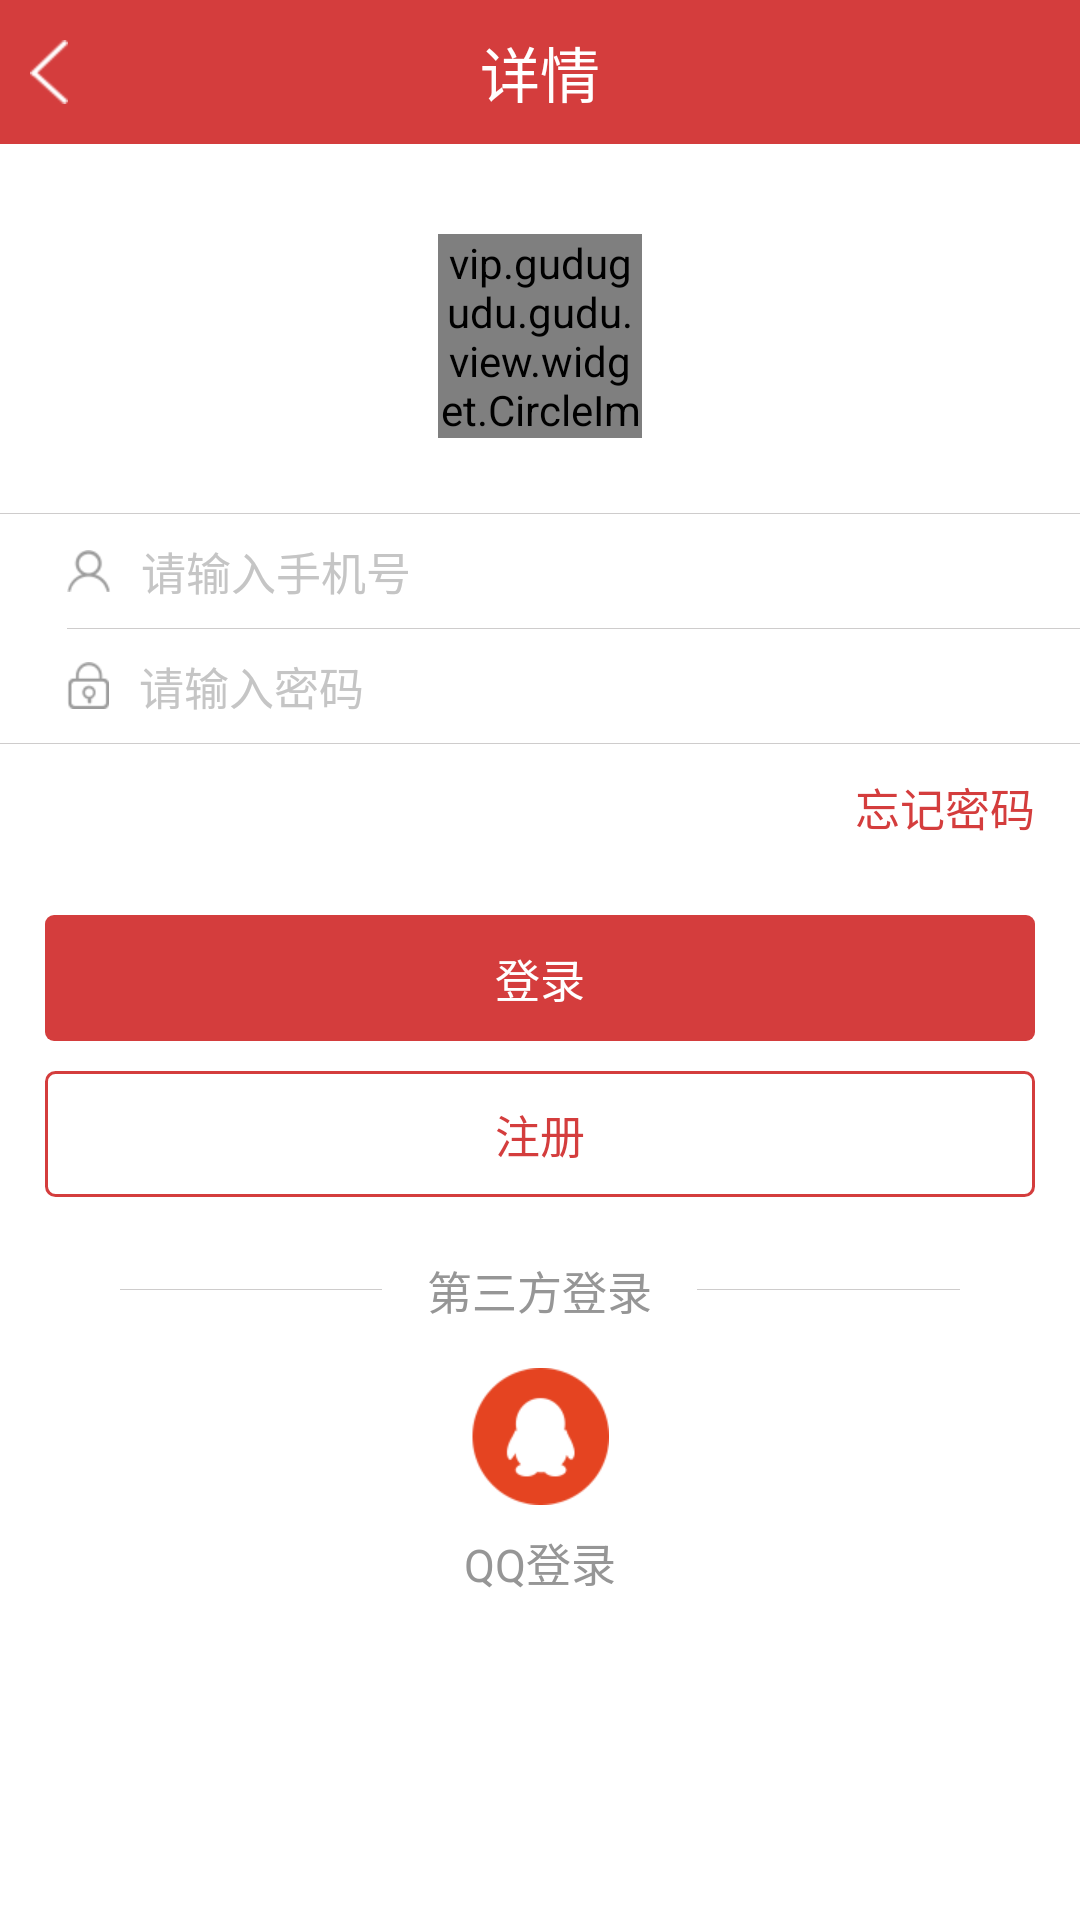

Android layout source for this screen:
<!-- AndroidManifest.xml: application theme AppTheme -->
<!-- res/layout/activity_login.xml -->
<?xml version="1.0" encoding="utf-8"?>
<LinearLayout xmlns:android="http://schemas.android.com/apk/res/android"
    android:orientation="vertical"
    android:layout_width="match_parent"
    android:background="@color/white"
    android:layout_height="match_parent">

    <include
        android:id="@+id/login_title"
        layout="@layout/activity_title"/>

    <ScrollView
        android:layout_width="match_parent"
        android:layout_height="match_parent"
        android:fillViewport="true"
        android:scrollbars="none"
        android:layout_alignParentBottom="true"
        android:layout_alignParentLeft="true"
        android:layout_alignParentStart="true">
        <LinearLayout
            android:layout_width="match_parent"
            android:layout_height="match_parent"
            android:gravity="center_horizontal"
            android:orientation="vertical">

            <vip.gudugudu.gudu.view.widget.CircleImageView
                android:layout_width="68dp"
                android:layout_marginTop="30dp"
                android:src="@mipmap/img_default_avatar"
                android:layout_height="68dp" />

            <ImageView
                android:layout_width="match_parent"
                android:layout_height="1px"
                android:layout_marginTop="25dp"
                android:background="@color/division"/>

            <LinearLayout
                android:layout_width="match_parent"
                android:layout_height="wrap_content"
                android:layout_marginLeft="15dp"
                android:orientation="horizontal"
                android:gravity="center_vertical">

                <ImageView
                    android:layout_width="wrap_content"
                    android:layout_height="wrap_content"
                    android:src="@mipmap/login_name"/>

                <EditText
                    android:id="@+id/login_name"
                    android:layout_width="match_parent"
                    android:layout_height="wrap_content"
                    android:layout_marginLeft="10dp"
                    android:paddingTop="8dp"
                    android:paddingBottom="8dp"
                    android:hint="请输入手机号"
                    android:background="@color/white"
                    android:inputType="phone"
                    android:textSize="@dimen/second_font"
                    android:textColor="@color/bom_text_normal"
                    android:textColorHint="@color/text_hint"/>
            </LinearLayout>

            <ImageView
                android:layout_width="match_parent"
                android:layout_height="1px"
                android:background="@color/division"
                android:layout_marginLeft="15dp"/>


            <LinearLayout
                android:layout_width="match_parent"
                android:layout_height="wrap_content"
                android:layout_marginLeft="15dp"
                android:orientation="horizontal"
                android:gravity="center_vertical">

                <ImageView
                    android:layout_width="wrap_content"
                    android:layout_height="wrap_content"
                    android:src="@mipmap/login_pwd"/>

                <EditText
                    android:id="@+id/login_pwd"
                    android:layout_width="match_parent"
                    android:layout_height="wrap_content"
                    android:layout_marginLeft="10dp"
                    android:paddingTop="8dp"
                    android:paddingBottom="8dp"
                    android:hint="请输入密码"
                    android:background="@color/white"
                    android:inputType="textPassword"
                    android:textSize="@dimen/second_font"
                    android:textColor="@color/bom_text_normal"
                    android:textColorHint="@color/text_hint"/>
            </LinearLayout>

            <ImageView
                android:layout_width="match_parent"
                android:layout_height="1px"
                android:background="@color/division"/>

            <LinearLayout
                android:layout_width="match_parent"
                android:layout_height="wrap_content"
                android:paddingLeft="15dp"
                android:paddingRight="15dp"
                android:gravity="right"
                >
                <TextView
                    android:id="@+id/login_forget"
                    android:layout_width="wrap_content"
                    android:layout_height="wrap_content"
                    android:textColor="@color/red_btn"
                    android:clickable="true"
                    android:paddingTop="10dp"
                    android:textSize="@dimen/second_font"
                    android:text="忘记密码"/>

            </LinearLayout>


            <TextView
                android:id="@+id/login_login"
                android:layout_width="match_parent"
                android:layout_marginLeft="15dp"
                android:layout_marginRight="15dp"
                android:layout_marginTop="25dp"
                android:textColor="@color/white"
                android:textSize="@dimen/second_font"
                android:text="登录"
                android:clickable="true"
                android:paddingTop="10dp"
                android:paddingBottom="10dp"
                android:background="@drawable/red_btn"
                android:gravity="center"
                android:layout_height="wrap_content" />

            <TextView
                android:id="@+id/login_register"
                android:layout_width="match_parent"
                android:layout_marginLeft="15dp"
                android:layout_marginRight="15dp"
                android:layout_marginTop="10dp"
                android:textColor="@color/head_bg"
                android:textSize="@dimen/second_font"
                android:clickable="true"
                android:text="注册"
                android:paddingTop="10dp"
                android:paddingBottom="10dp"
                android:background="@drawable/white_btn"
                android:gravity="center"
                android:layout_height="wrap_content" />

            <LinearLayout
                android:layout_width="match_parent"
                android:layout_height="wrap_content"
                android:layout_marginLeft="40dp"
                android:layout_marginRight="40dp"
                android:layout_marginTop="20dp"
                android:gravity="center">

                <ImageView
                    android:layout_width="0dp"
                    android:layout_height="1px"
                    android:layout_weight="1"
                    android:background="@color/division"/>

                <TextView
                    android:layout_width="wrap_content"
                    android:layout_height="wrap_content"
                    android:textColor="#969696"
                    android:layout_marginLeft="15dp"
                    android:layout_marginRight="15dp"
                    android:textSize="@dimen/second_font"
                    android:text="第三方登录"/>


                <ImageView
                    android:layout_width="0dp"
                    android:layout_height="1px"
                    android:layout_weight="1"
                    android:background="@color/division"/>
            </LinearLayout>

            <LinearLayout
                android:layout_width="match_parent"
                android:layout_height="wrap_content"
                android:layout_marginTop="15dp"
                android:layout_marginBottom="15dp"
                android:gravity="center"
                >
                <TextView
                    android:layout_width="wrap_content"
                    android:layout_height="wrap_content"
                    android:textColor="#969696"
                    android:textSize="@dimen/second_font"
                    android:text="微信登录"
                    android:visibility="gone"
                    android:drawablePadding="8dp"
                    android:layout_marginLeft="20dp"
                    android:layout_marginRight="20dp"
                    android:drawableTop="@mipmap/weixin"/>

                <TextView
                    android:id="@+id/login_qq"
                    android:layout_width="wrap_content"
                    android:layout_height="wrap_content"
                    android:textColor="#969696"
                    android:textSize="@dimen/second_font"
                    android:text="QQ登录"
                    android:clickable="true"
                    android:drawablePadding="8dp"
                    android:layout_marginLeft="20dp"
                    android:layout_marginRight="20dp"
                    android:drawableTop="@mipmap/qq"/>
            </LinearLayout>

        </LinearLayout>

    </ScrollView>


</LinearLayout>
<!-- res/layout/activity_title.xml (included above) -->
<?xml version="1.0" encoding="utf-8"?>
<RelativeLayout xmlns:android="http://schemas.android.com/apk/res/android"
    android:orientation="vertical"
    android:layout_width="match_parent"
    android:layout_height="48dp"
    android:background="@color/head_bg">


    <ImageView
        android:id="@+id/title_back"
        android:layout_width="wrap_content"
        android:layout_height="match_parent"
        android:src="@drawable/go_btn"
        android:paddingLeft="10dp"
        android:clickable="true"
        android:paddingRight="10dp"/>

    <TextView
        android:id="@+id/title_title"
        android:layout_width="wrap_content"
        android:layout_height="wrap_content"
        android:layout_centerInParent="true"
        android:textColor="@color/white"
        android:textSize="@dimen/title_font"
        android:text="详情"/>


    <TextView
        android:id="@+id/title_send"
        android:layout_width="wrap_content"
        android:layout_height="wrap_content"
        android:layout_centerVertical="true"
        android:paddingLeft="10dp"
        android:clickable="true"
        android:visibility="gone"
        android:paddingRight="10dp"
        android:textSize="@dimen/second_font"
        android:text="发送"
        android:textColor="@color/title_rig_btn"
        android:layout_alignParentRight="true"/>



</RelativeLayout>
<!-- resources referenced by this layout -->
<resources>
  <color name="bom_text_normal">#666666</color>
  <color name="division">#cecccc</color>
  <color name="head_bg">#d43d3d</color>
  <color name="text_hint">#c5c5c5</color>
  <color name="white">#ffffff</color>
  <dimen name="second_font">15sp</dimen>
  <dimen name="title_font">20sp</dimen>
  <!-- drawable go_btn (drawable) -->
  <?xml version="1.0" encoding="utf-8"?>
  <selector xmlns:android="http://schemas.android.com/apk/res/android">
      <item android:drawable="@mipmap/go_press" android:state_pressed="true"/>
      <item android:drawable="@mipmap/go_normal" />
  </selector>
  <!-- drawable red_btn (drawable) -->
  <?xml version="1.0" encoding="utf-8"?>
  <selector xmlns:android="http://schemas.android.com/apk/res/android">
  
      <item android:state_pressed="true">
          <shape>
              <corners android:radius="3dp"/>
              <solid android:color="@color/red_press"/>
          </shape>
      </item>
  
      <item>
          <shape >
              <corners android:radius="3dp"/>
              <solid android:color="@color/head_bg"/>
          </shape>
      </item>
  
  </selector>
  <!-- drawable white_btn (drawable) -->
  <?xml version="1.0" encoding="utf-8"?>
  <selector xmlns:android="http://schemas.android.com/apk/res/android">
  
      <item android:state_pressed="true">
          <shape>
              <corners android:radius="3dp"/>
              <stroke android:color="@color/head_bg" android:width="1dp"/>
              <solid android:color="@color/item_press"/>
          </shape>
      </item>
  
      <item>
          <shape >
              <corners android:radius="3dp"/>
              <solid android:color="@color/white"/>
              <stroke android:color="@color/head_bg" android:width="1dp"/>
          </shape>
      </item>
  
  </selector>
  <!-- mipmap img_default_avatar: png bitmap (mipmap-xhdpi, 2044 bytes) -->
  <!-- mipmap login_name: png bitmap (mipmap-xhdpi, 1608 bytes) -->
  <!-- mipmap login_pwd: png bitmap (mipmap-xhdpi, 1612 bytes) -->
  <!-- mipmap qq: png bitmap (mipmap-xhdpi, 3442 bytes) -->
  <!-- mipmap weixin: png bitmap (mipmap-xhdpi, 4100 bytes) -->
  <style name="AppTheme" parent="Theme.AppCompat.Light.DarkActionBar">
          
          <item name="windowNoTitle">true</item>
          <item name="windowActionBar">false</item>
          <item name="android:windowIsTranslucent">true</item>
          <item name="android:windowBackground">@android:color/transparent</item>
      </style>
  <color name="red_press">#af3535</color>
  <color name="item_press">#f4f5f6</color>
</resources>
